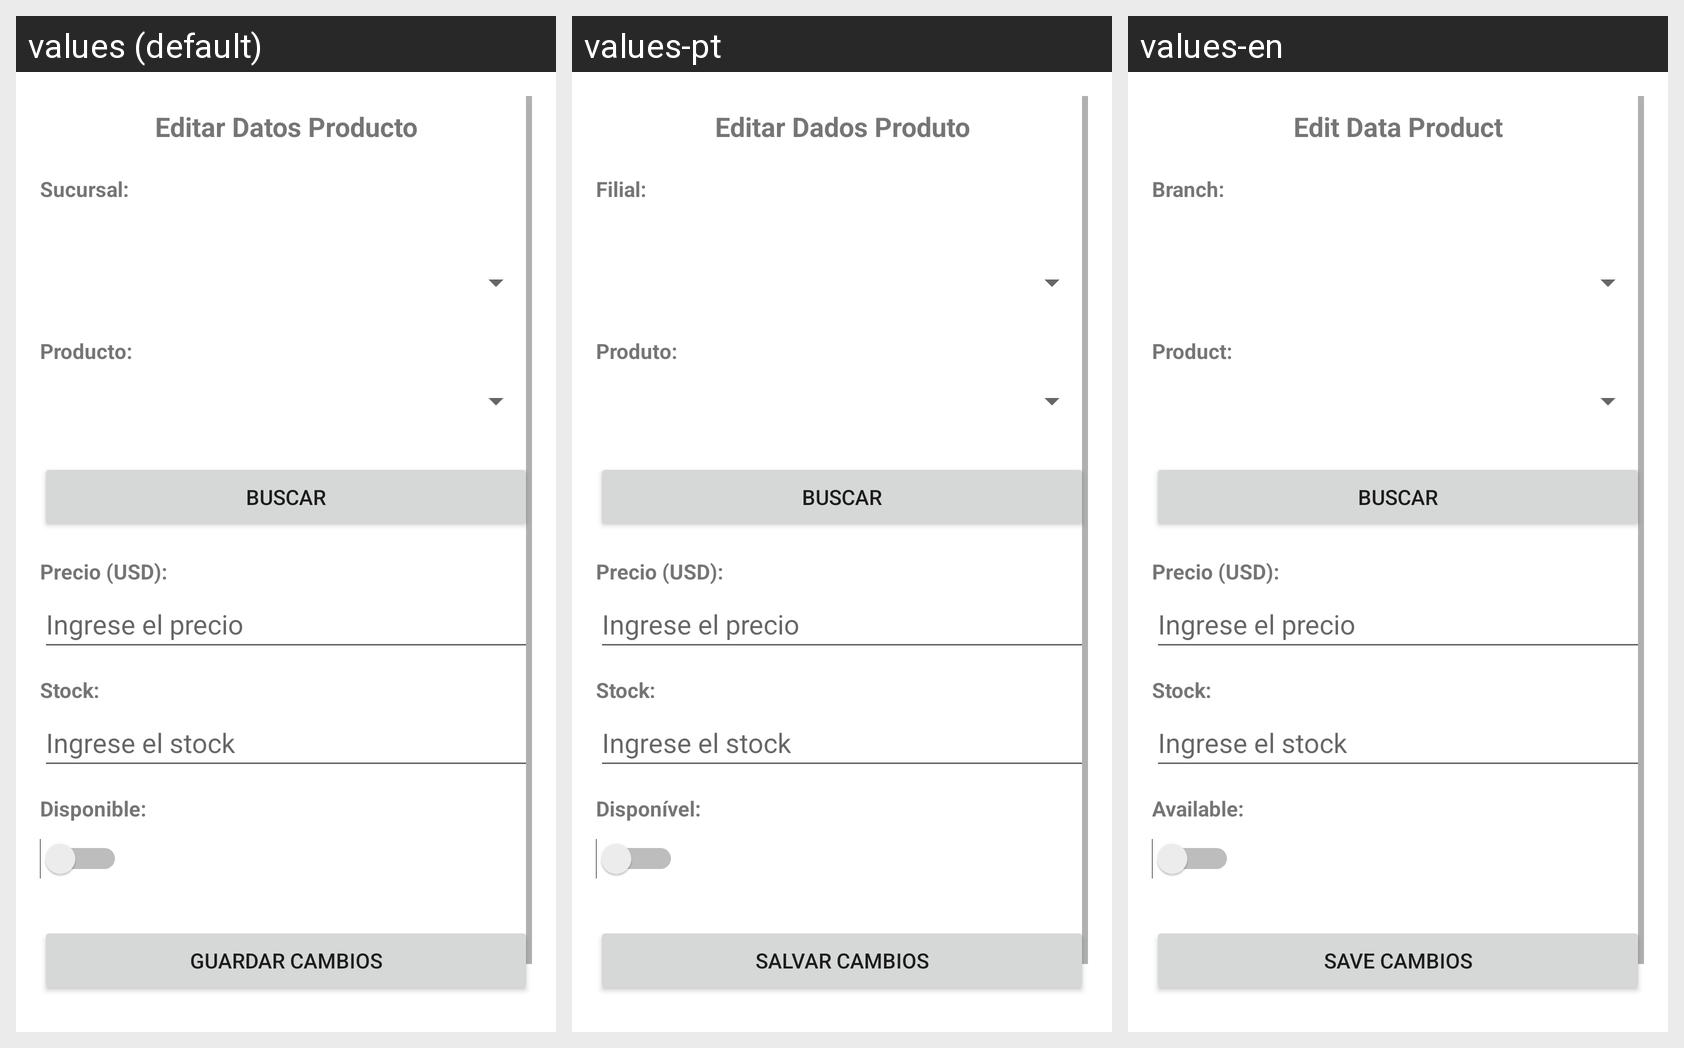

This grid shows one Android layout under several languages. Give, for every string resource on the screen, its name, the default text and each shown locale's text.
Android screen res/layout/activity_datos_producto_editar.xml rendered under 3 locales, left to right: values (default), values-pt, values-en. Device: Nexus 5 (rendered at 1080×1920; each locale shown at half size, 540×960, under a caption strip naming it); theme Theme.Proyecto01_Antojitos.
Strings drawn on this screen, with the default value and each locale's value (text and hints the layout hard-codes, and strings that could not be matched under every locale, appear in the picture but are not listed):

datos_producto_editar_title
  values: Editar Datos Producto
  values-pt: Editar Dados Produto
  values-en: Edit Data Product

datos_producto_editar_label_sucursal
  values: Sucursal:
  values-pt: Filial:
  values-en: Branch:

datos_producto_editar_label_producto
  values: Producto:
  values-pt: Produto:
  values-en: Product:

datos_producto_editar_btn_buscar
  values: Buscar
  values-pt: Buscar
  values-en: Buscar

datos_producto_editar_label_precio
  values: Precio (USD):
  values-pt: Precio (USD):
  values-en: Precio (USD):

datos_producto_editar_hint_precio
  values: Ingrese el precio
  values-pt: Ingrese el precio
  values-en: Ingrese el precio

datos_producto_editar_label_stock
  values: Stock:
  values-pt: Stock:
  values-en: Stock:

datos_producto_editar_hint_stock
  values: Ingrese el stock
  values-pt: Ingrese el stock
  values-en: Ingrese el stock

datos_producto_editar_label_disponible
  values: Disponible:
  values-pt: Disponível:
  values-en: Available:

datos_producto_editar_btn_actualizar
  values: Guardar cambios
  values-pt: Salvar cambios
  values-en: Save cambios
